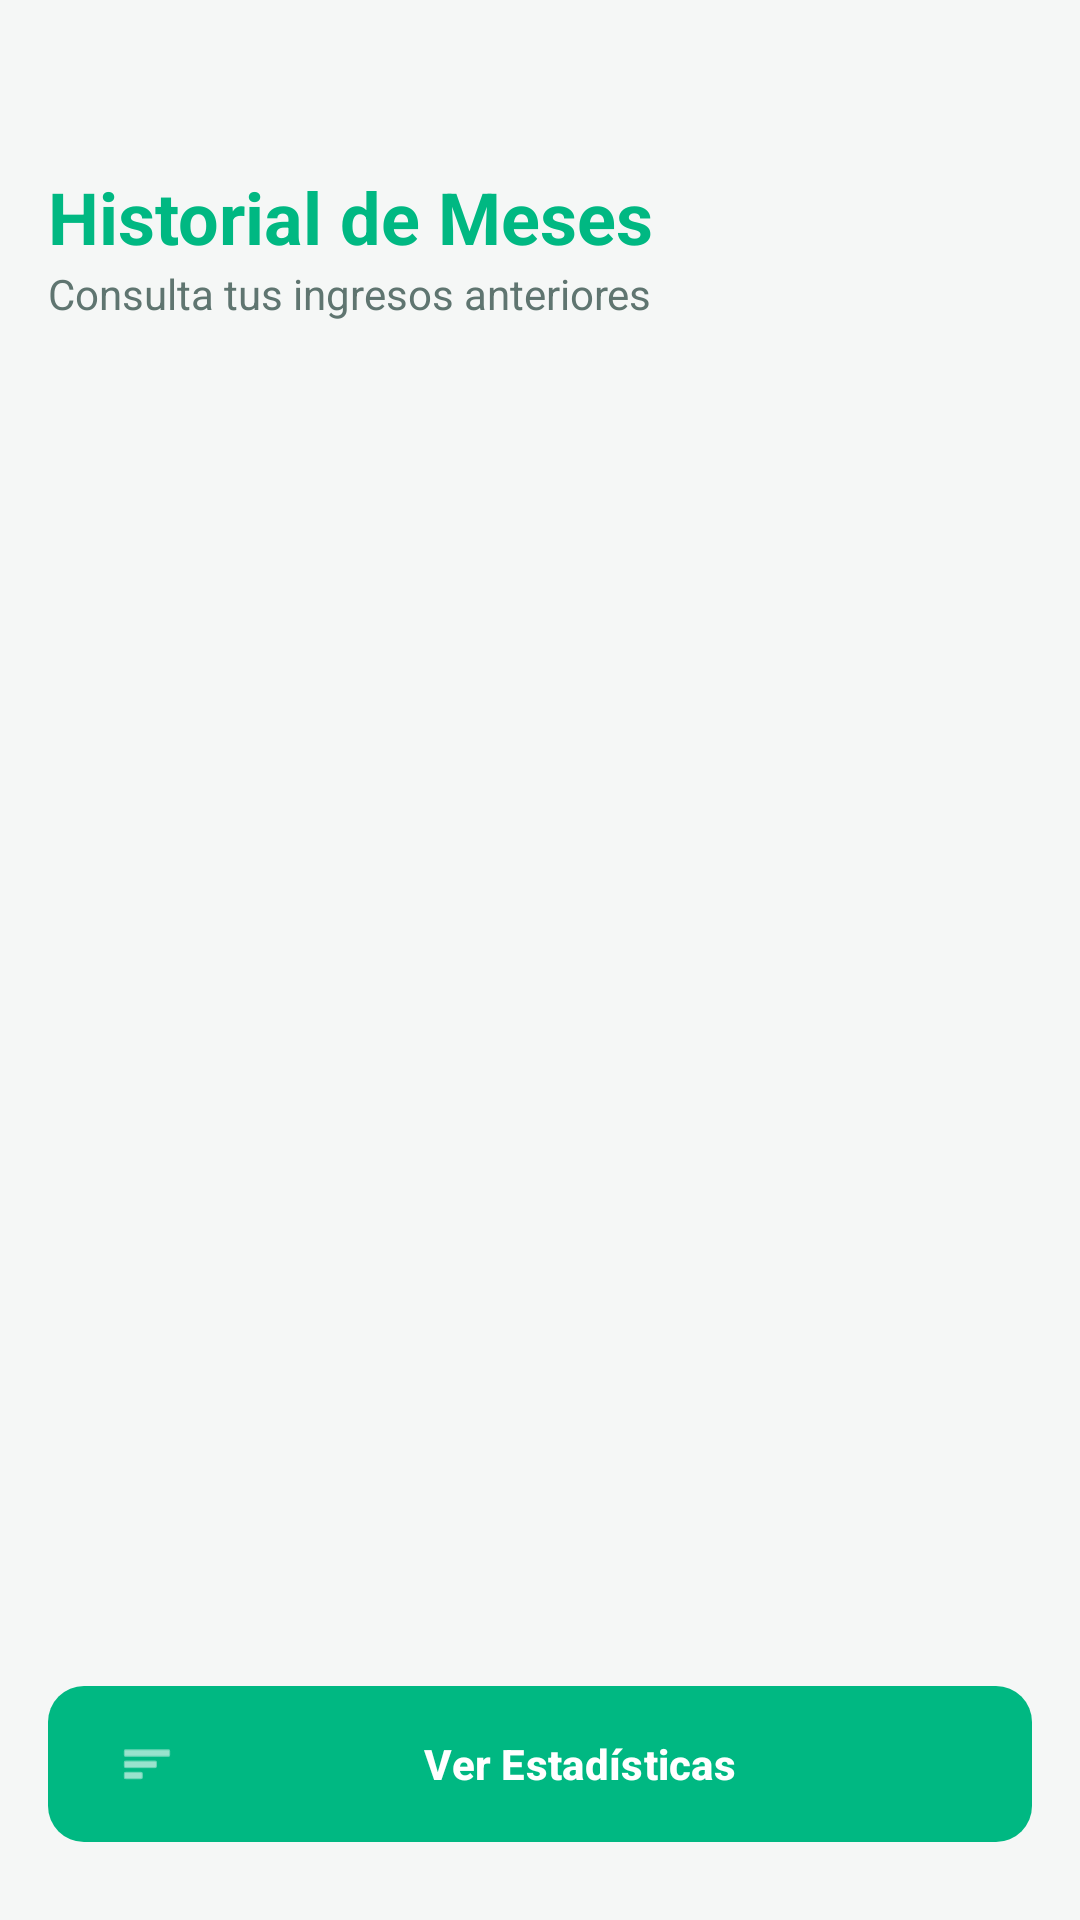

Here is an Android app screen rendered from its layout file. Give the layout XML and the strings, colors and styles it references.
<!-- AndroidManifest.xml: application theme Theme.SCalc -->
<!-- res/layout/activity_historial.xml -->
<?xml version="1.0" encoding="utf-8"?>
<androidx.constraintlayout.widget.ConstraintLayout
    xmlns:android="http://schemas.android.com/apk/res/android"
    xmlns:app="http://schemas.android.com/apk/res-auto"
    xmlns:tools="http://schemas.android.com/tools"
    android:layout_width="match_parent"
    android:layout_height="match_parent"
    android:background="@color/scalc_background"
    android:padding="16dp">

    <TextView
        android:id="@+id/tvTituloHistorial"
        android:layout_width="wrap_content"
        android:layout_height="wrap_content"
        android:text="@string/historial_de_meses"
        android:textSize="24sp"
        android:textStyle="bold"
        android:textColor="@color/scalc_primary"
        app:layout_constraintTop_toTopOf="parent"
        app:layout_constraintStart_toStartOf="parent"
        android:layout_marginTop="40dp"/>

    <TextView
        android:id="@+id/tvSubtitulo"
        android:layout_width="wrap_content"
        android:layout_height="wrap_content"
        android:text="@string/consulta_tus_ingresos_anteriores"
        android:textSize="14sp"
        android:textColor="@color/text_secondary"
        app:layout_constraintTop_toBottomOf="@id/tvTituloHistorial"
        app:layout_constraintStart_toStartOf="parent"/>

    <androidx.recyclerview.widget.RecyclerView
        android:id="@+id/rvHistorial"
        android:layout_width="match_parent"
        android:layout_height="500dp"
        android:layout_marginTop="16dp"
        android:scrollbars="vertical"
        app:layout_constraintTop_toBottomOf="@id/tvSubtitulo"
        app:layout_constraintStart_toStartOf="parent"
        app:layout_constraintEnd_toEndOf="parent"
        tools:listitem="@layout/item_ticket"/>


    <TextView
        android:id="@+id/tvEmptyState"
        android:layout_width="wrap_content"
        android:layout_height="wrap_content"
        android:text="@string/no_hay_registros_guardados_a_n"
        android:textSize="16sp"
        android:textColor="@color/text_secondary"
        android:visibility="gone"
        app:layout_constraintTop_toTopOf="parent"
        app:layout_constraintBottom_toBottomOf="parent"
        app:layout_constraintStart_toStartOf="parent"
        app:layout_constraintEnd_toEndOf="parent"/>

    <com.google.android.material.button.MaterialButton
        android:id="@+id/btnEstadisticas"
        android:layout_width="match_parent"
        android:layout_height="60dp"
        android:layout_marginBottom="6dp"
        android:text="Ver Estadísticas"
        android:textStyle="bold"
        app:icon="@android:drawable/ic_menu_sort_by_size"
        app:backgroundTint="@color/scalc_primary"
        android:textColor="@color/white"
        app:cornerRadius="12dp"
        app:layout_constraintBottom_toBottomOf="parent"/>

</androidx.constraintlayout.widget.ConstraintLayout>
<!-- res/layout/item_ticket.xml (included above) -->
<?xml version="1.0" encoding="utf-8"?>
<androidx.cardview.widget.CardView
    xmlns:android="http://schemas.android.com/apk/res/android"
    xmlns:app="http://schemas.android.com/apk/res-auto"
    android:layout_width="match_parent"
    android:layout_height="wrap_content"
    android:layout_marginHorizontal="16dp"
    android:layout_marginVertical="8dp"
    app:cardCornerRadius="16dp"
    app:cardElevation="4dp"
    app:cardBackgroundColor="@color/scalc_card_background"> <androidx.constraintlayout.widget.ConstraintLayout
    android:layout_width="match_parent"
    android:layout_height="wrap_content"
    android:padding="16dp">

    <TextView
        android:id="@+id/tvItemMes"
        android:layout_width="wrap_content"
        android:layout_height="wrap_content"
        android:text="OCTUBRE 2025"
        android:textStyle="bold"
        android:textSize="16sp"
        android:textColor="@color/text_primary"
        app:layout_constraintStart_toStartOf="parent"
        app:layout_constraintTop_toTopOf="parent" />

    <TextView
        android:id="@+id/tvItemEstado"
        android:layout_width="wrap_content"
        android:layout_height="wrap_content"
        android:text="Activo"
        android:textSize="12sp"
        android:textColor="@color/text_secondary"
        android:layout_marginTop="4dp"
        app:layout_constraintStart_toStartOf="parent"
        app:layout_constraintTop_toBottomOf="@id/tvItemMes" />

    <TextView
        android:id="@+id/tvItemDinero"
        android:layout_width="wrap_content"
        android:layout_height="wrap_content"
        android:text="1,250.00 €"
        android:textSize="20sp"
        android:textStyle="bold"
        android:textColor="@color/scalc_primary"
        app:layout_constraintEnd_toEndOf="parent"
        app:layout_constraintTop_toTopOf="parent"
        app:layout_constraintBottom_toBottomOf="@id/tvItemEstado" />

    <View
        android:id="@+id/divider"
        android:layout_width="match_parent"
        android:layout_height="1dp"
        android:background="#1A000000"
        android:layout_marginTop="12dp"
        app:layout_constraintTop_toBottomOf="@id/tvItemEstado"/>

    <LinearLayout
        android:layout_width="match_parent"
        android:layout_height="wrap_content"
        android:orientation="horizontal"
        android:layout_marginTop="8dp"
        app:layout_constraintTop_toBottomOf="@id/divider">

        <TextView
            android:id="@+id/tvItemResumen"
            android:layout_width="wrap_content"
            android:layout_height="wrap_content"
            android:text="120 Pedidos  •  85 Horas"
            android:textColor="@color/text_secondary"
            android:textSize="13sp"/>
    </LinearLayout>

</androidx.constraintlayout.widget.ConstraintLayout>
</androidx.cardview.widget.CardView>
<!-- resources referenced by this layout -->
<resources>
  <color name="scalc_background">#F5F7F6</color>
  <color name="scalc_card_background">#FFFFFF</color>
  <color name="scalc_primary">#00B882</color>
  <color name="text_primary">@color/scalc_dark</color>
  <color name="text_secondary">#5F7570</color>
  <color name="white">#FFFFFFFF</color>
  <string name="consulta_tus_ingresos_anteriores">Consulta tus ingresos anteriores</string>
  <string name="historial_de_meses">Historial de Meses</string>
  <string name="no_hay_registros_guardados_a_n">No hay registros guardados aún</string>
  <style name="Theme.SCalc" parent="Base.Theme.SCalc" />
  <color name="scalc_dark">#075E54</color>
  <style name="Base.Theme.SCalc" parent="Theme.Material3.DayNight.NoActionBar">
  
          <item name="colorPrimary">@color/scalc_primary</item>
          <item name="colorPrimaryVariant">@color/scalc_dark</item>
          <item name="colorOnPrimary">@color/white</item> <item name="colorSecondary">@color/scalc_accent</item>
          <item name="colorOnSecondary">@color/white</item>
  
          <item name="android:colorBackground">@color/scalc_background</item>
          <item name="android:windowBackground">@color/scalc_background</item>
  
          <item name="android:textColor">@color/text_primary</item>
  
          <item name="android:statusBarColor">@color/scalc_primary</item>
          <item name="android:windowLightStatusBar">false</item> </style>
  <color name="scalc_accent">#4DB6AC</color>
</resources>
